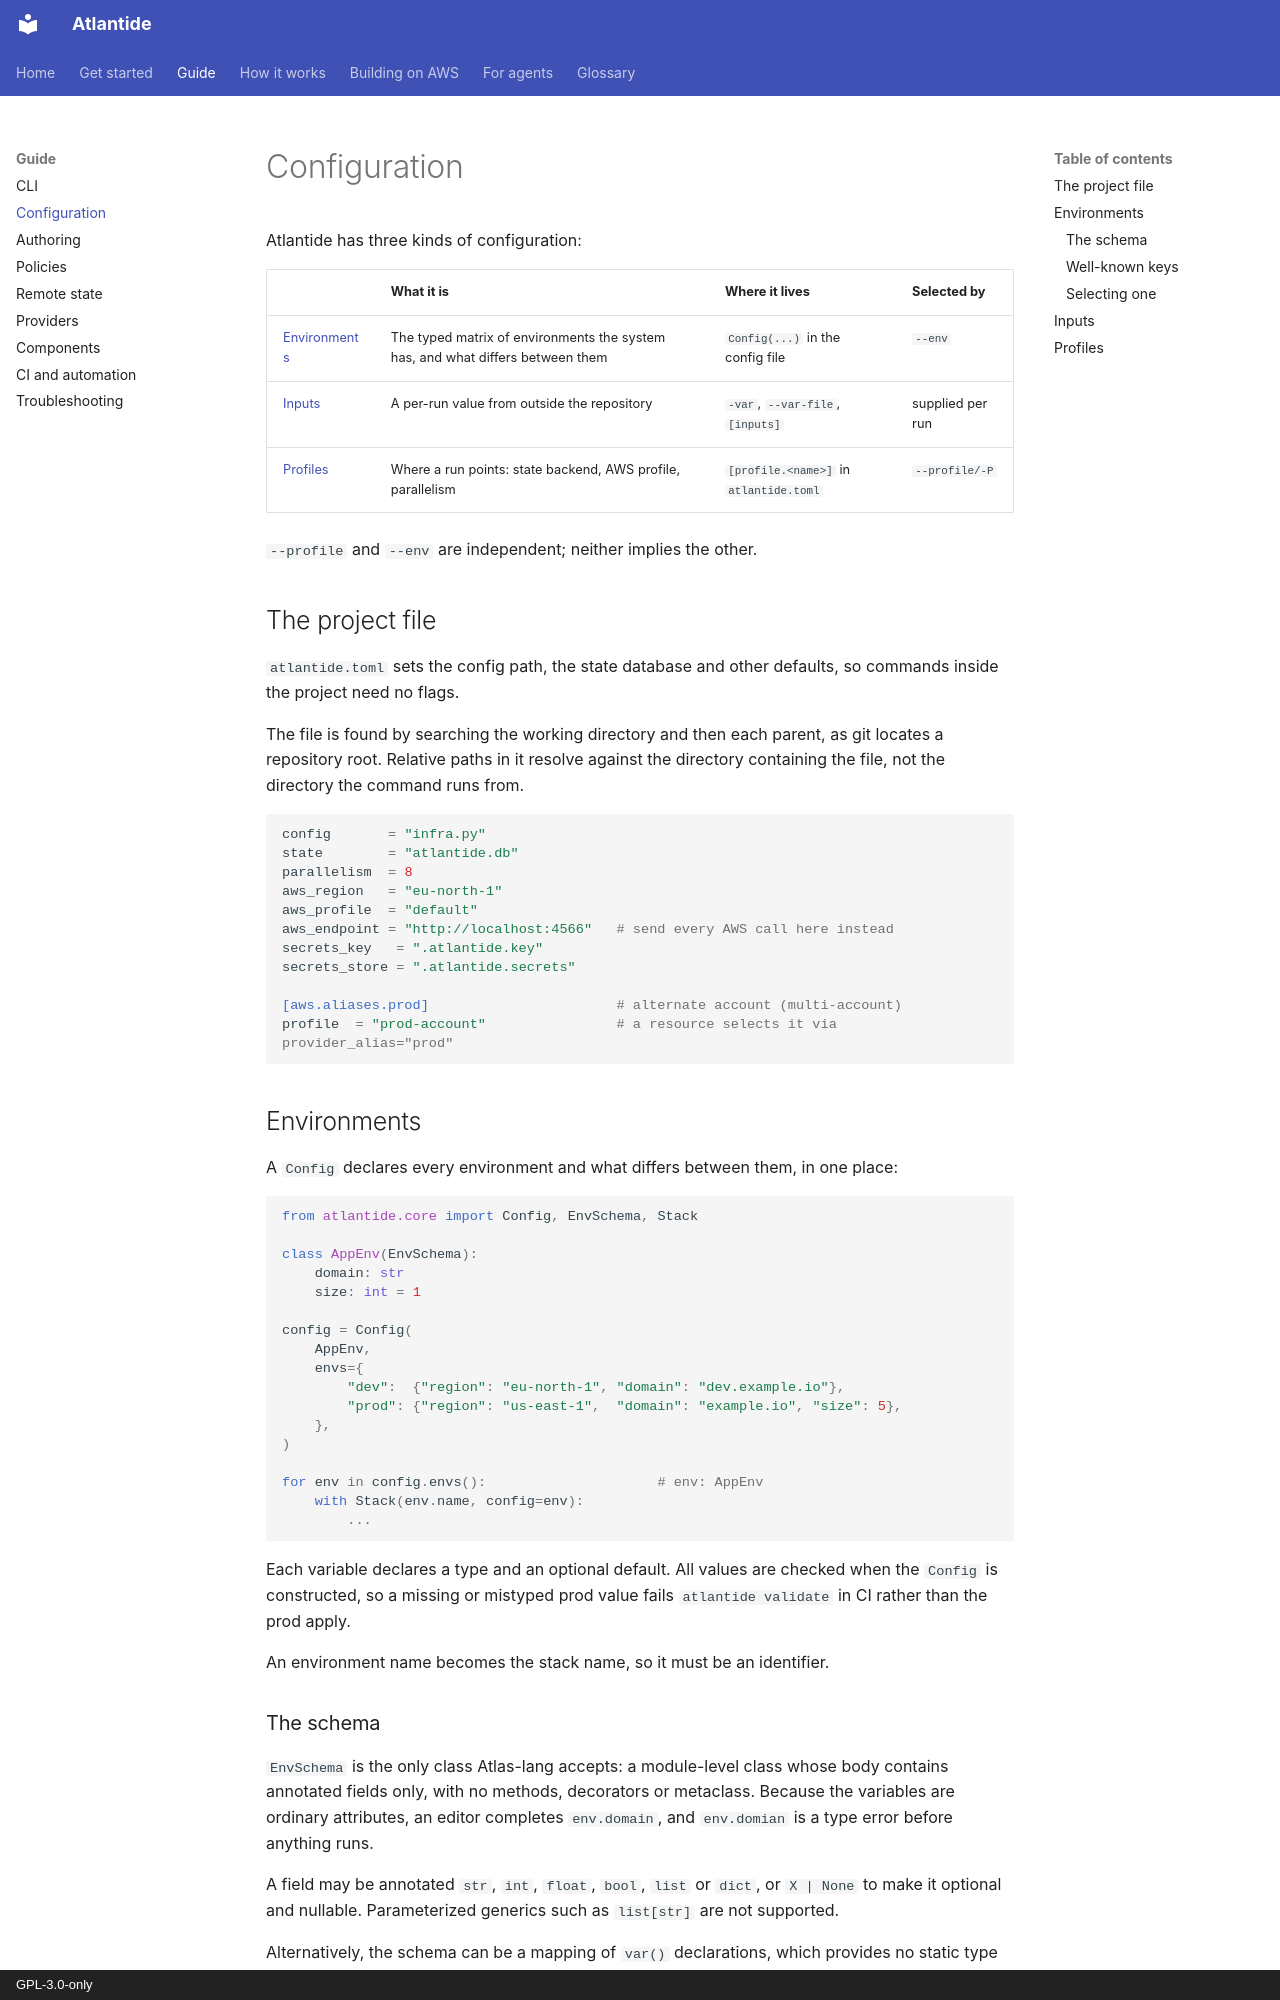

repository: atlantide-org/atlantide-org.github.com · page: reference/configuration/index.html · generator: mkdocs · copyright: GPL-3.0-only

---
description: "Environments (Config and EnvSchema), per-run inputs, the atlantide.toml project file, and profiles."
---

# Configuration

Atlantide has three kinds of configuration:

| | What it is | Where it lives | Selected by |
|---|---|---|---|
| [Environments](#environments) | The typed matrix of environments the system has, and what differs between them | `Config(...)` in the config file | `--env` |
| [Inputs](#inputs) | A per-run value from outside the repository | `-var`, `--var-file`, `[inputs]` | supplied per run |
| [Profiles](#profiles) | Where a run points: state backend, AWS profile, parallelism | `[profile.<name>]` in `atlantide.toml` | `--profile/-P` |

`--profile` and `--env` are independent; neither implies the other.

## The project file

`atlantide.toml` sets the config path, the state database and other defaults,
so commands inside the project need no flags.

The file is found by searching the working directory and then each parent, as
git locates a repository root. Relative paths in it resolve against the
directory containing the file, not the directory the command runs from.

```toml
config       = "infra.py"
state        = "atlantide.db"
parallelism  = 8
aws_region   = "eu-north-1"
aws_profile  = "default"
aws_endpoint = "http://localhost:4566"   # send every AWS call here instead
secrets_key   = ".atlantide.key"
secrets_store = ".atlantide.secrets"

[aws.aliases.prod]                       # alternate account (multi-account)
profile  = "prod-account"                # a resource selects it via provider_alias="prod"
```

## Environments

A `Config` declares every environment and what differs between them, in one
place:

```python
from atlantide.core import Config, EnvSchema, Stack

class AppEnv(EnvSchema):
    domain: str
    size: int = 1

config = Config(
    AppEnv,
    envs={
        "dev":  {"region": "eu-north-1", "domain": "dev.example.io"},
        "prod": {"region": "us-east-1",  "domain": "example.io", "size": 5},
    },
)

for env in config.envs():                     # env: AppEnv
    with Stack(env.name, config=env):
        ...
```

Each variable declares a type and an optional default. All values are checked
when the `Config` is constructed, so a missing or mistyped prod value fails
`atlantide validate` in CI rather than the prod apply.

An environment name becomes the stack name, so it must be an identifier.
